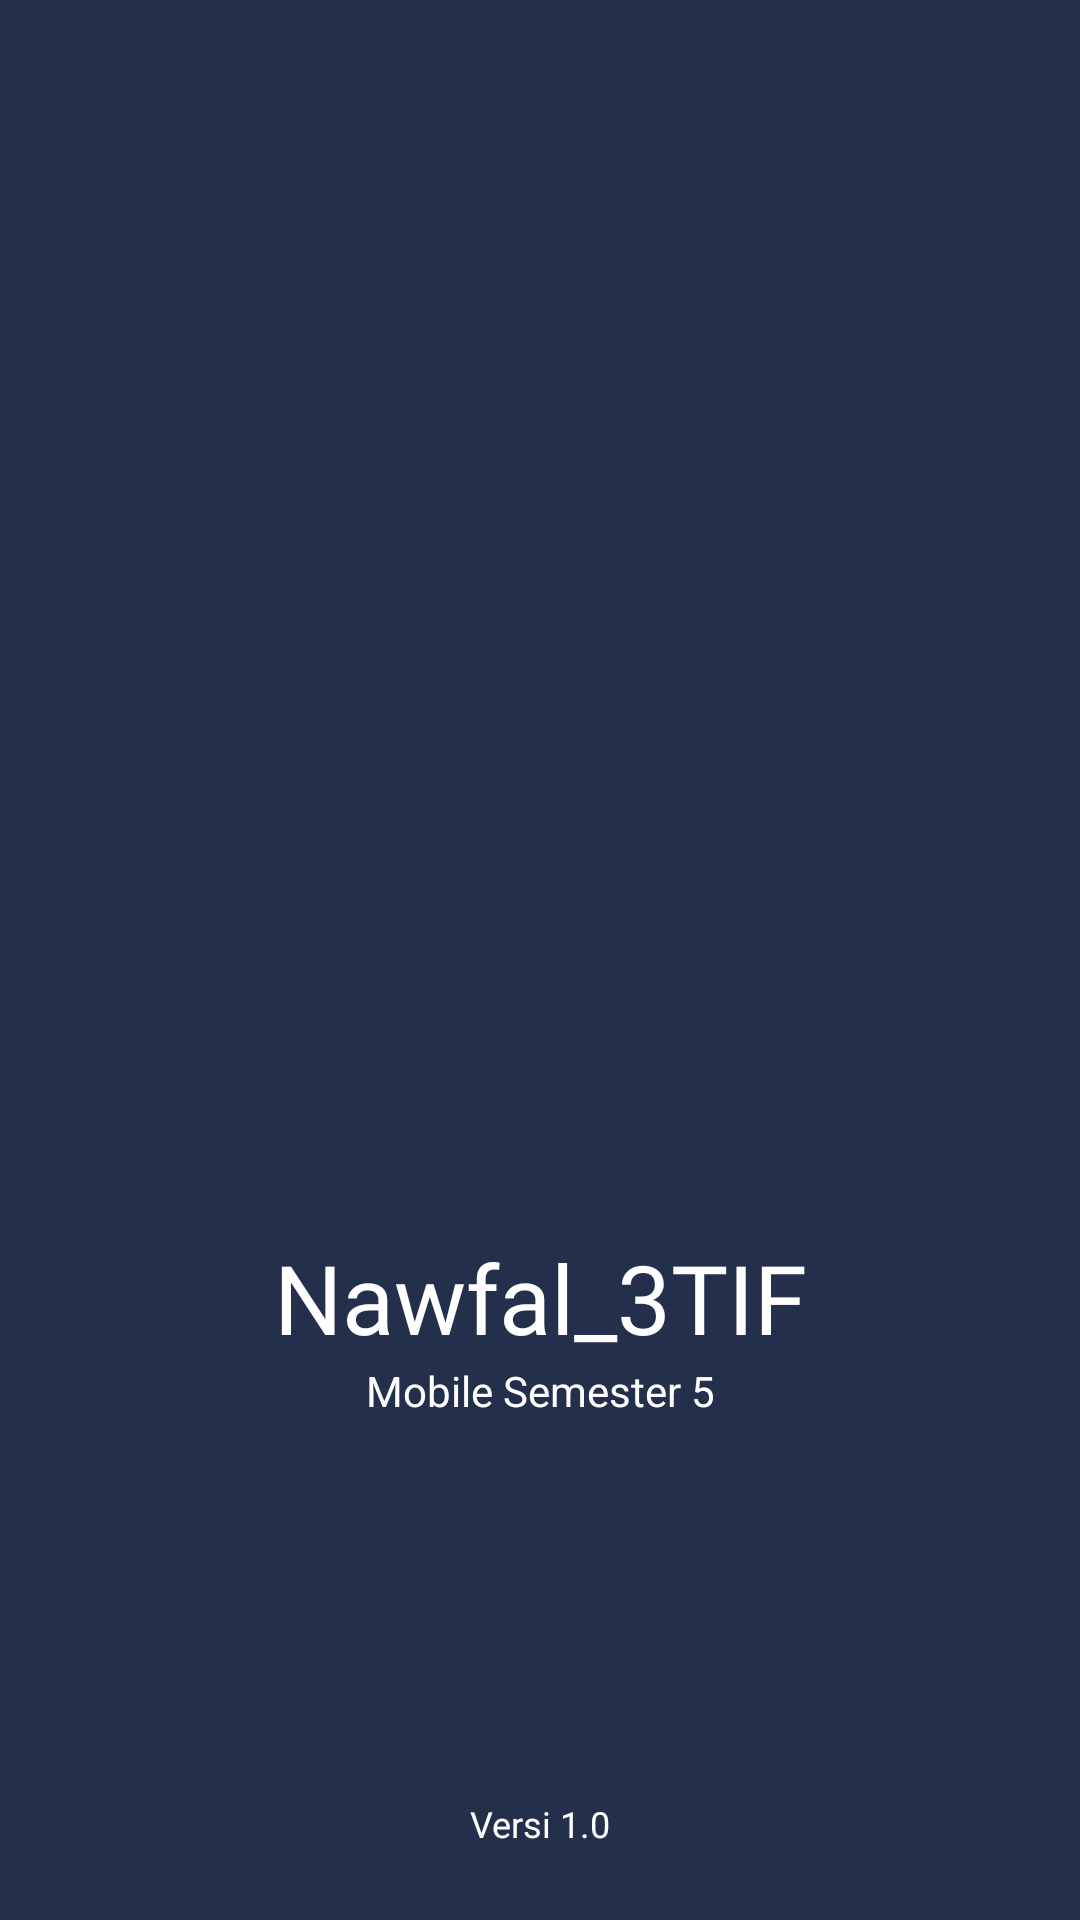

The Android layout XML behind this screen, and the referenced resources:
<!-- AndroidManifest.xml: application theme Theme.Nawfal_3TIF -->
<!-- res/layout/activity_splash_screen.xml -->
<?xml version="1.0" encoding="utf-8"?>
<androidx.constraintlayout.widget.ConstraintLayout xmlns:android="http://schemas.android.com/apk/res/android"
    xmlns:app="http://schemas.android.com/apk/res-auto"
    xmlns:tools="http://schemas.android.com/tools"
    android:id="@+id/main"
    android:layout_width="match_parent"
    android:layout_height="match_parent"
    android:background="@color/splash_background"
    tools:context=".Home.pertemuan_6.SplashScreenActivity">

    <ImageView
        android:id="@+id/ivSplashLogo"
        android:layout_width="150dp"
        android:layout_height="150dp"
        android:contentDescription="Logo Aplikasi"
        android:src="@drawable/grimreaper"
        app:layout_constraintBottom_toBottomOf="parent"
        app:layout_constraintEnd_toEndOf="parent"
        app:layout_constraintStart_toStartOf="parent"
        app:layout_constraintTop_toTopOf="parent" />

    <TextView
        android:id="@+id/tvAppName"
        android:layout_width="wrap_content"
        android:layout_height="wrap_content"
        android:layout_marginTop="16dp"
        android:fontFamily="@font/bebasneueregular"
        android:text="@string/app_name"
        android:textColor="@color/white"
        android:textSize="32sp"
        app:layout_constraintEnd_toEndOf="parent"
        app:layout_constraintStart_toStartOf="parent"
        app:layout_constraintTop_toBottomOf="@+id/ivSplashLogo" />

    <TextView
        android:id="@+id/tvSlogan"
        android:layout_width="wrap_content"
        android:layout_height="wrap_content"
        android:text="Mobile Semester 5"
        android:textColor="@color/white"
        android:textSize="14sp"
        app:layout_constraintEnd_toEndOf="parent"
        app:layout_constraintStart_toStartOf="parent"
        app:layout_constraintTop_toBottomOf="@+id/tvAppName" />

    <TextView
        android:id="@+id/tvVersion"
        android:layout_width="wrap_content"
        android:layout_height="wrap_content"
        android:layout_marginBottom="24dp"
        android:text="Versi 1.0"
        android:textColor="@color/white"
        android:textSize="12sp"
        app:layout_constraintBottom_toBottomOf="parent"
        app:layout_constraintEnd_toEndOf="parent"
        app:layout_constraintStart_toStartOf="parent" />
</androidx.constraintlayout.widget.ConstraintLayout>
<!-- resources referenced by this layout -->
<resources>
  <color name="splash_background">#FF232F4B</color>
  <color name="white">#FFFFFFFF</color>
  <string name="app_name">Nawfal_3TIF</string>
  <style name="Theme.Nawfal_3TIF" parent="Base.Theme.Nawfal_3TIF" />
  <style name="Base.Theme.Nawfal_3TIF" parent="Theme.Material3.DayNight.NoActionBar">
          
          
      </style>
</resources>
